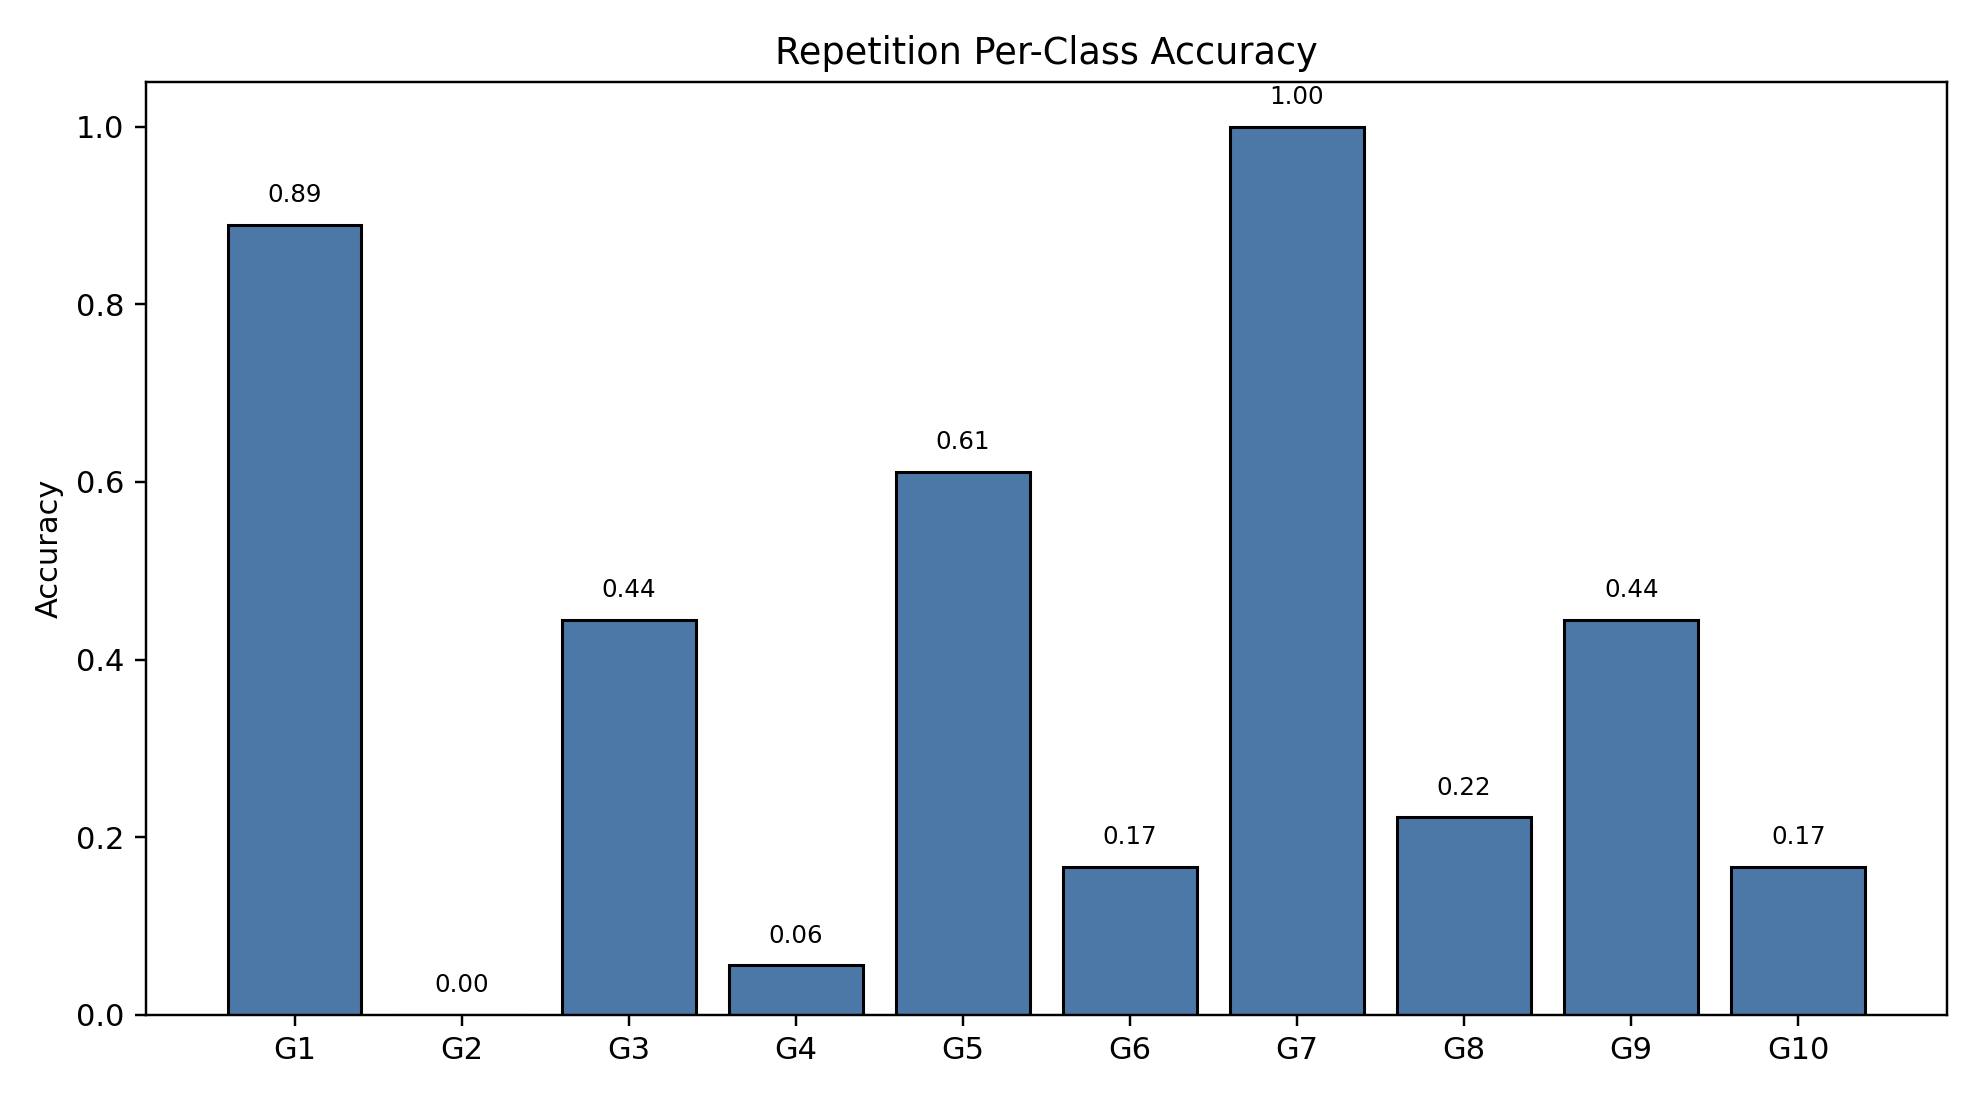

Source data for this figure (header and first rows):
class_index, gesture_id, support, correct, accuracy
0, 1, 18, 16, 0.8889
1, 2, 18, 0, 0.0
2, 3, 18, 8, 0.4444
3, 4, 18, 1, 0.05556
4, 5, 18, 11, 0.6111
5, 6, 18, 3, 0.1667
6, 7, 18, 18, 1.0
7, 8, 18, 4, 0.2222
8, 9, 18, 8, 0.4444
9, 10, 18, 3, 0.1667
